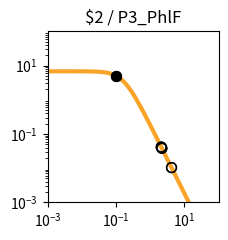

Write the Python code that produced this figure. (Note: this script raises an exception after producing the figure.)
import matplotlib.pyplot as plt
import matplotlib.ticker as ticker
import numpy as np

fig, ax = plt.subplots(figsize=(2.5,2.5))

plt.xlim(1.000000e-03, 1.000000e+02)
plt.ylim(1.000000e-03, 1.000000e+02)

x = np.array([1.000000e-03,1.122018e-03,1.258925e-03,1.412538e-03,1.584893e-03,1.778279e-03,1.995262e-03,2.238721e-03,2.511886e-03,2.818383e-03,3.162278e-03,3.548134e-03,3.981072e-03,4.466836e-03,5.011872e-03,5.623413e-03,6.309573e-03,7.079458e-03,7.943282e-03,8.912509e-03,1.000000e-02,1.122018e-02,1.258925e-02,1.412538e-02,1.584893e-02,1.778279e-02,1.995262e-02,2.238721e-02,2.511886e-02,2.818383e-02,3.162278e-02,3.548134e-02,3.981072e-02,4.466836e-02,5.011872e-02,5.623413e-02,6.309573e-02,7.079458e-02,7.943282e-02,8.912509e-02,1.000000e-01,1.122018e-01,1.258925e-01,1.412538e-01,1.584893e-01,1.778279e-01,1.995262e-01,2.238721e-01,2.511886e-01,2.818383e-01,3.162278e-01,3.548134e-01,3.981072e-01,4.466836e-01,5.011872e-01,5.623413e-01,6.309573e-01,7.079458e-01,7.943282e-01,8.912509e-01,1.000000e+00,1.122018e+00,1.258925e+00,1.412538e+00,1.584893e+00,1.778279e+00,1.995262e+00,2.238721e+00,2.511886e+00,2.818383e+00,3.162278e+00,3.548134e+00,3.981072e+00,4.466836e+00,5.011872e+00,5.623413e+00,6.309573e+00,7.079458e+00,7.943282e+00,8.912509e+00,1.000000e+01,1.122018e+01,1.258925e+01,1.412538e+01,1.584893e+01,1.778279e+01,1.995262e+01,2.238721e+01,2.511886e+01,2.818383e+01,3.162278e+01,3.548134e+01,3.981072e+01,4.466836e+01,5.011872e+01,5.623413e+01,6.309573e+01,7.079458e+01,7.943282e+01,8.912509e+01,1.000000e+02,])
y = np.array([6.793769e+00,6.793708e+00,6.793632e+00,6.793537e+00,6.793416e+00,6.793264e+00,6.793072e+00,6.792831e+00,6.792526e+00,6.792143e+00,6.791659e+00,6.791050e+00,6.790283e+00,6.789315e+00,6.788097e+00,6.786561e+00,6.784627e+00,6.782191e+00,6.779123e+00,6.775260e+00,6.770398e+00,6.764279e+00,6.756583e+00,6.746908e+00,6.734754e+00,6.719497e+00,6.700365e+00,6.676407e+00,6.646453e+00,6.609081e+00,6.562573e+00,6.504879e+00,6.433593e+00,6.345940e+00,6.238810e+00,6.108831e+00,5.952525e+00,5.766560e+00,5.548098e+00,5.295258e+00,5.007628e+00,4.686765e+00,4.336552e+00,3.963289e+00,3.575410e+00,3.182809e+00,2.795870e+00,2.424391e+00,2.076633e+00,1.758681e+00,1.474197e+00,1.224541e+00,1.009143e+00,8.260148e-01,6.722568e-01,5.445086e-01,4.392943e-01,3.532611e-01,2.833258e-01,2.267482e-01,1.811542e-01,1.445265e-01,1.151755e-01,9.170305e-02,7.296195e-02,5.801777e-02,4.611348e-02,3.663846e-02,2.910190e-02,2.311031e-02,1.834895e-02,1.456644e-02,1.156234e-02,9.176956e-03,7.283160e-03,5.779843e-03,4.586616e-03,3.639594e-03,2.888025e-03,2.291602e-03,1.818316e-03,1.442758e-03,1.144755e-03,9.082964e-04,7.206752e-04,5.718065e-04,4.536873e-04,3.599670e-04,2.856060e-04,2.266059e-04,1.797936e-04,1.426516e-04,1.131823e-04,8.980074e-05,7.124938e-05,5.653040e-05,4.485210e-05,3.558634e-05,2.823474e-05,2.240187e-05,1.777397e-05,])
c = "#f9a427"

hi_x = np.array([1.008102e-01,1.008102e-01,])
hi_y = np.array([4.986190e+00,4.986190e+00,])
lo_x = np.array([2.192255e+00,2.192255e+00,4.196255e+00,4.196255e+00,2.104810e+00,2.104810e+00,])
lo_y = np.array([3.820721e-02,3.820721e-02,1.040322e-02,1.040322e-02,4.144482e-02,4.144482e-02,])

plt.loglog(x,y,lw=3,color=c)
plt.scatter(hi_x,hi_y,marker='o',s=50,color='black',zorder=10)
plt.scatter(lo_x,lo_y,marker='o',s=50,edgecolors='black',color='none',zorder=10)

plt.title("$2 / P3_PhlF")

ax.xaxis.set_major_locator(ticker.LogLocator(numticks=3))
ax.yaxis.set_major_locator(ticker.LogLocator(numticks=3))

ax.set_aspect('equal')
plt.tight_layout()

plt.savefig("/content/output/0xC4/response_plot_$2_P3_PhlF.png", bbox_inches='tight')
